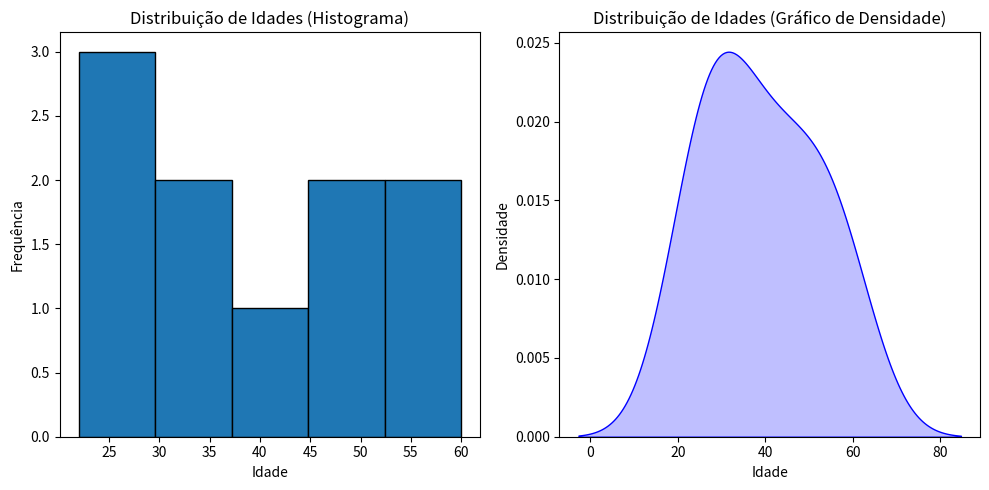

Recreate this plot in Python.
import matplotlib.pyplot as plt
import seaborn as sns

# Dados
idades = [22, 25, 29, 30, 35, 40, 45, 50, 55, 60]

# Configuração do histograma
plt.figure(figsize=(10, 5))
plt.subplot(1, 2, 1)
plt.hist(idades, bins=5, edgecolor='black')
plt.xlabel('Idade')
plt.ylabel('Frequência')
plt.title('Distribuição de Idades (Histograma)')

# Configuração do gráfico de densidade
plt.subplot(1, 2, 2)
sns.kdeplot(idades, shade=True, color='blue')
plt.xlabel('Idade')
plt.ylabel('Densidade')
plt.title('Distribuição de Idades (Gráfico de Densidade)')

plt.tight_layout()
plt.show()